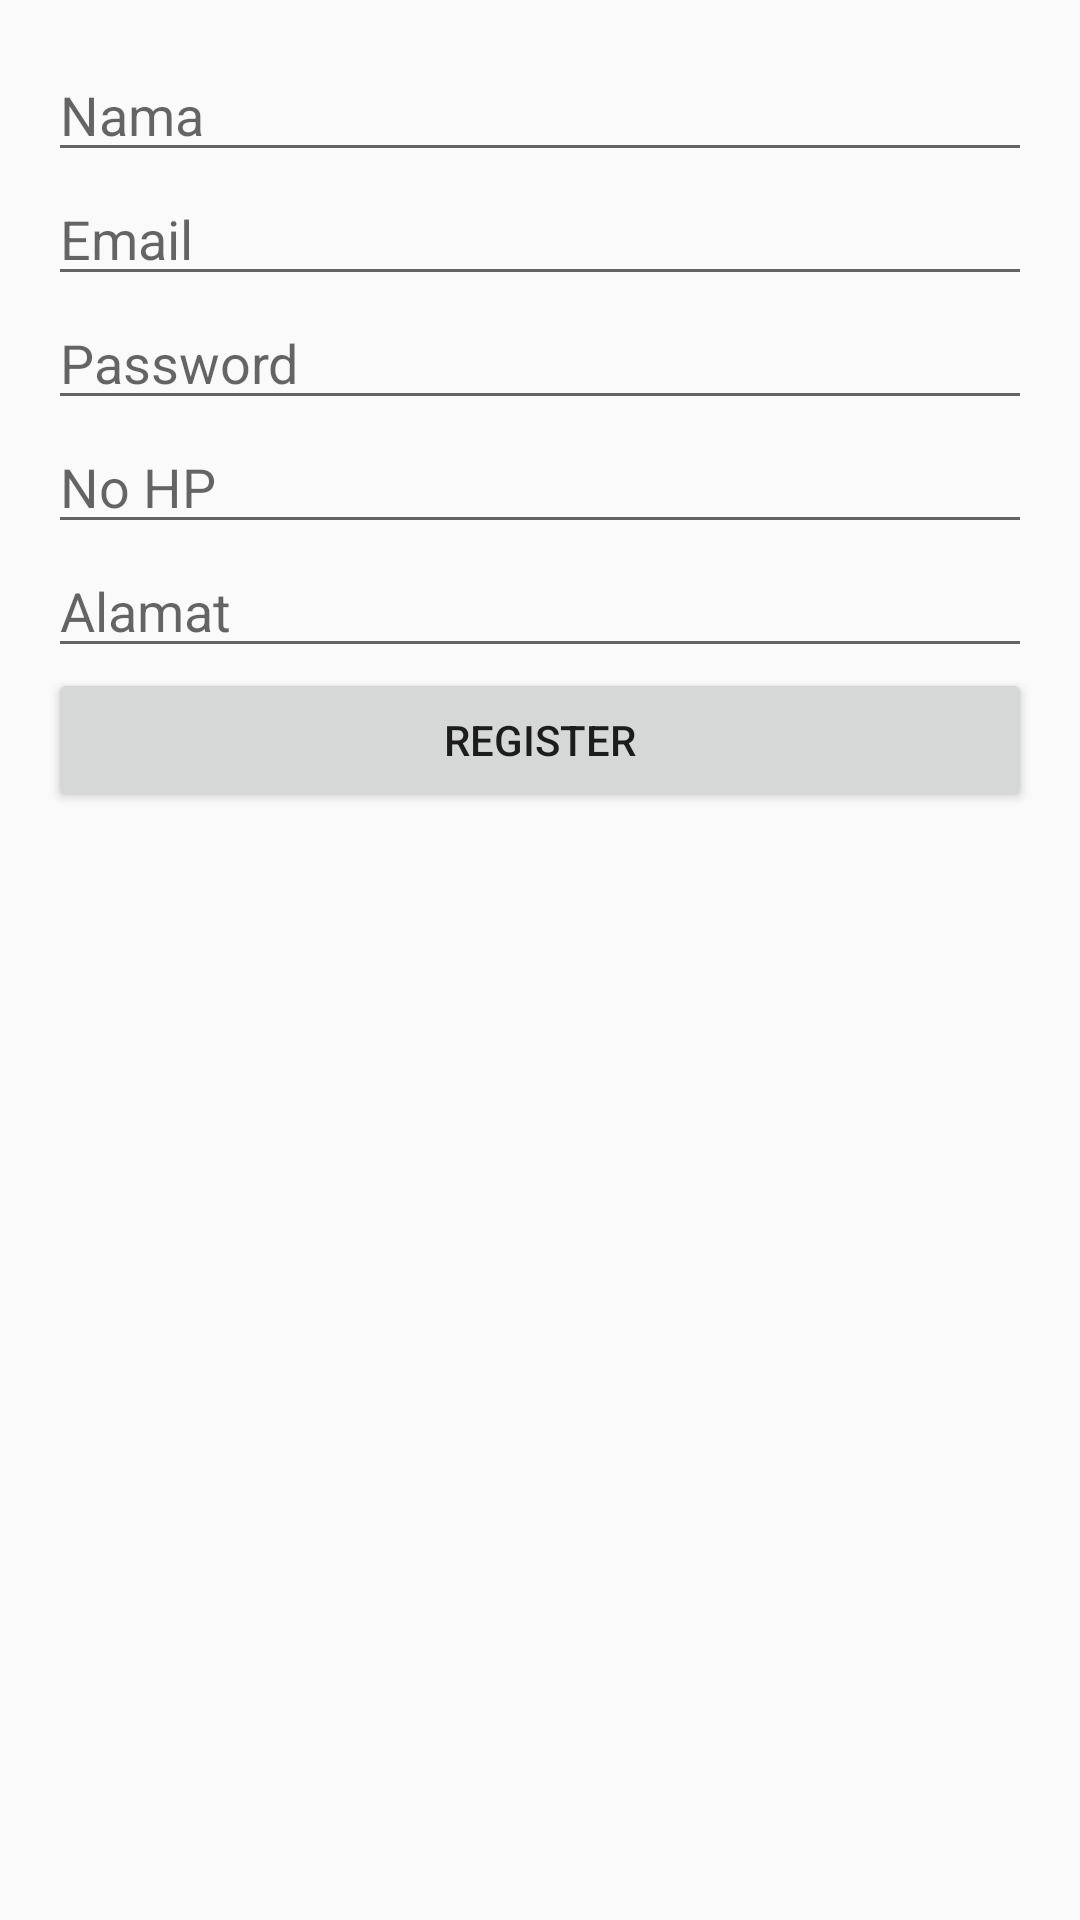

Layout XML and referenced resources for this Android screen:
<!-- AndroidManifest.xml: activity theme Theme.AppCompat.Light.NoActionBar -->
<!-- res/layout/activity_register.xml -->
<LinearLayout xmlns:android="http://schemas.android.com/apk/res/android"
    android:orientation="vertical"
    android:padding="16dp"
    android:layout_width="match_parent"
    android:layout_height="match_parent">

    <EditText
        android:id="@+id/etName"
        android:hint="Nama"
        android:layout_width="match_parent"
        android:layout_height="wrap_content" />

    <EditText
        android:id="@+id/etEmail"
        android:hint="Email"
        android:inputType="textEmailAddress"
        android:layout_width="match_parent"
        android:layout_height="wrap_content" />

    <EditText
        android:id="@+id/etPassword"
        android:hint="Password"
        android:inputType="textPassword"
        android:layout_width="match_parent"
        android:layout_height="wrap_content" />

    <EditText
        android:id="@+id/etPhone"
        android:hint="No HP"
        android:inputType="phone"
        android:layout_width="match_parent"
        android:layout_height="wrap_content" />

    <EditText
        android:id="@+id/etAddress"
        android:hint="Alamat"
        android:layout_width="match_parent"
        android:layout_height="wrap_content" />

    <Button
        android:id="@+id/btnRegister"
        android:text="Register"
        android:layout_width="match_parent"
        android:layout_height="wrap_content" />
</LinearLayout>
<!-- resources referenced by this layout -->
<resources>
  <style name="Theme.AppCompat.Light.NoActionBar">
          <item name="android:windowNoTitle">true</item>
          <item name="android:windowActionBar">false</item>
      </style>
</resources>
